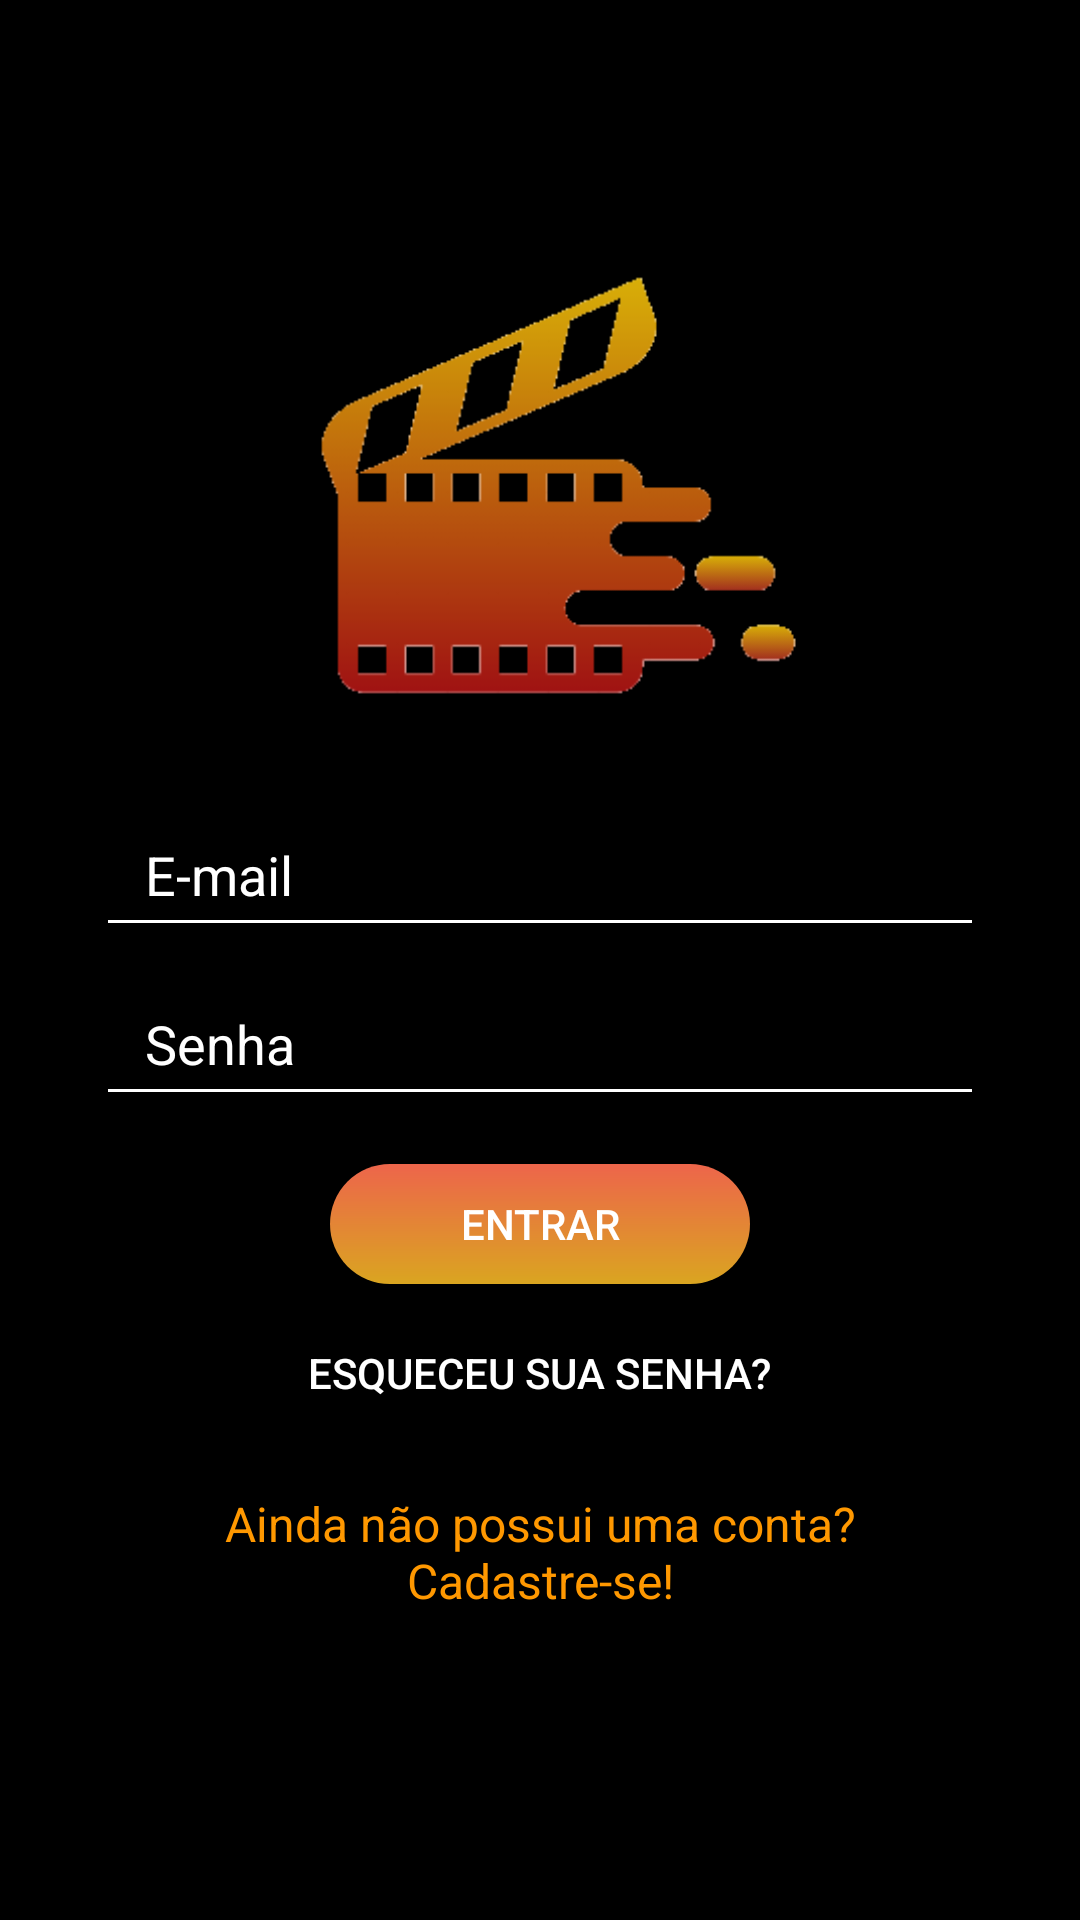

This screen was rendered from an Android layout file. Write that file and the resources it references.
<!-- AndroidManifest.xml: application theme AppTheme -->
<!-- res/layout/activity_login.xml -->
<?xml version="1.0" encoding="utf-8"?>
<androidx.constraintlayout.widget.ConstraintLayout xmlns:android="http://schemas.android.com/apk/res/android"
    xmlns:app="http://schemas.android.com/apk/res-auto"
    xmlns:tools="http://schemas.android.com/tools"
    android:id="@+id/telaLogin"
    android:layout_width="match_parent"
    android:layout_height="match_parent"
    android:background="@drawable/fundo"
    tools:context=".LoginActivity">


    <TextView
        android:id="@+id/acessar2"
        android:layout_width="0dp"
        android:layout_height="45dp"
        android:layout_marginStart="50dp"
        android:layout_marginLeft="50dp"
        android:layout_marginEnd="50dp"
        android:layout_marginRight="50dp"
        android:layout_marginBottom="32dp"
        android:gravity="center"
        android:text="Ainda não possui uma conta? Cadastre-se!"
        android:textColor="#FF9800"
        android:textSize="16sp"
        app:layout_constraintBottom_toBottomOf="parent"
        app:layout_constraintEnd_toEndOf="parent"
        app:layout_constraintHorizontal_bias="0.522"
        app:layout_constraintStart_toStartOf="parent"
        app:layout_constraintTop_toBottomOf="@+id/esqueceuSenha" />

    <EditText
        android:id="@+id/senha"
        android:layout_width="0dp"
        android:layout_height="wrap_content"
        android:layout_marginStart="32dp"
        android:layout_marginLeft="32dp"
        android:layout_marginEnd="32dp"
        android:layout_marginRight="32dp"
        android:layout_marginBottom="16dp"
        android:backgroundTint="#fff"
        android:ems="10"
        android:hint=" Senha"
        android:inputType="textPassword"
        android:padding="12dp"
        android:textColor="#fff"
        android:textColorHint="#fff"
        android:textCursorDrawable="@drawable/cursor"
        app:layout_constraintBottom_toTopOf="@+id/entrar"
        app:layout_constraintEnd_toEndOf="parent"
        app:layout_constraintStart_toStartOf="parent"
        app:layout_constraintTop_toBottomOf="@+id/email2" />

    <EditText
        android:id="@+id/email2"
        android:layout_width="0dp"
        android:layout_height="wrap_content"
        android:layout_marginStart="32dp"
        android:layout_marginLeft="32dp"
        android:layout_marginEnd="32dp"
        android:layout_marginRight="32dp"
        android:layout_marginBottom="8dp"
        android:backgroundTint="#fff"
        android:ems="10"
        android:hint=" E-mail"
        android:inputType="textPersonName"
        android:padding="12dp"
        android:textColor="#fff"
        android:textColorHint="#fff"
        android:textCursorDrawable="@drawable/cursor"
        android:visibility="visible"
        app:layout_constraintBottom_toTopOf="@+id/senha"
        app:layout_constraintEnd_toEndOf="parent"
        app:layout_constraintStart_toStartOf="parent"
        app:layout_constraintTop_toBottomOf="@+id/imageView10"
        tools:visibility="visible" />

    <Button
        android:id="@+id/esqueceuSenha"
        android:layout_width="200dp"
        android:layout_height="27dp"
        android:layout_marginBottom="24dp"
        android:background="#000"
        android:ems="10"
        android:text="Esqueceu sua Senha?"
        android:textColor="#fff"
        app:layout_constraintBottom_toTopOf="@+id/acessar2"
        app:layout_constraintEnd_toEndOf="parent"
        app:layout_constraintHorizontal_bias="0.497"
        app:layout_constraintStart_toStartOf="parent"
        app:layout_constraintTop_toBottomOf="@+id/entrar"></Button>

    <Button
        android:id="@+id/entrar"
        android:layout_width="140dp"
        android:layout_height="40dp"
        android:layout_marginBottom="16dp"
        android:background="@drawable/button_assistir"
        android:text="Entrar"
        android:textColor="#FFFFFF"
        android:textColorHint="@color/colorAccent"
        app:layout_constraintBottom_toTopOf="@+id/esqueceuSenha"
        app:layout_constraintEnd_toEndOf="parent"
        app:layout_constraintStart_toStartOf="parent"
        app:layout_constraintTop_toBottomOf="@+id/senha" />

    <ImageView
        android:id="@+id/imageView10"
        android:layout_width="217dp"
        android:layout_height="183dp"
        android:layout_marginBottom="16dp"
        app:layout_constraintBottom_toTopOf="@+id/email2"
        app:layout_constraintEnd_toEndOf="parent"
        app:layout_constraintStart_toStartOf="parent"
        app:layout_constraintTop_toTopOf="parent"
        app:layout_constraintVertical_chainStyle="packed"
        app:srcCompat="@drawable/logo" />

</androidx.constraintlayout.widget.ConstraintLayout>
<!-- resources referenced by this layout -->
<resources>
  <color name="colorAccent">#000000</color>
  <!-- drawable button_assistir (drawable) -->
  <?xml version="1.0" encoding="utf-8"?>
  <shape xmlns:android="http://schemas.android.com/apk/res/android"
      android:shape="rectangle">
      <corners android:radius="30dp"></corners>
      <gradient
          android:startColor="#DAA520"
          android:endColor="#ED654B"
          android:angle="90">
      </gradient>
  </shape>
  <!-- drawable cursor (drawable) -->
  <?xml version="1.0" encoding="utf-8" ?>
  <shape xmlns:android="http://schemas.android.com/apk/res/android">
      <size android:height="6dp" android:width="2dp" />
      <solid android:color="#fff" />
  </shape>
  <!-- drawable fundo (drawable) -->
  <?xml version="1.0" encoding="utf-8"?>
  <shape xmlns:android="http://schemas.android.com/apk/res/android"
          android:shape="rectangle">
      <gradient
          android:startColor="#000000"
          android:endColor="#000000"
          android:angle="90">
      </gradient>
  </shape>
  <!-- drawable logo: png bitmap (drawable, 7857 bytes) -->
  <style name="AppTheme" parent="Theme.AppCompat.Light.NoActionBar">
          
          <item name="colorPrimary">@color/colorPrimary</item>
          <item name="colorPrimaryDark">@color/colorPrimaryDark</item>
          <item name="colorAccent">@color/colorAccent</item>
      </style>
  <color name="colorPrimary">#000000</color>
  <color name="colorPrimaryDark">#000000</color>
</resources>
